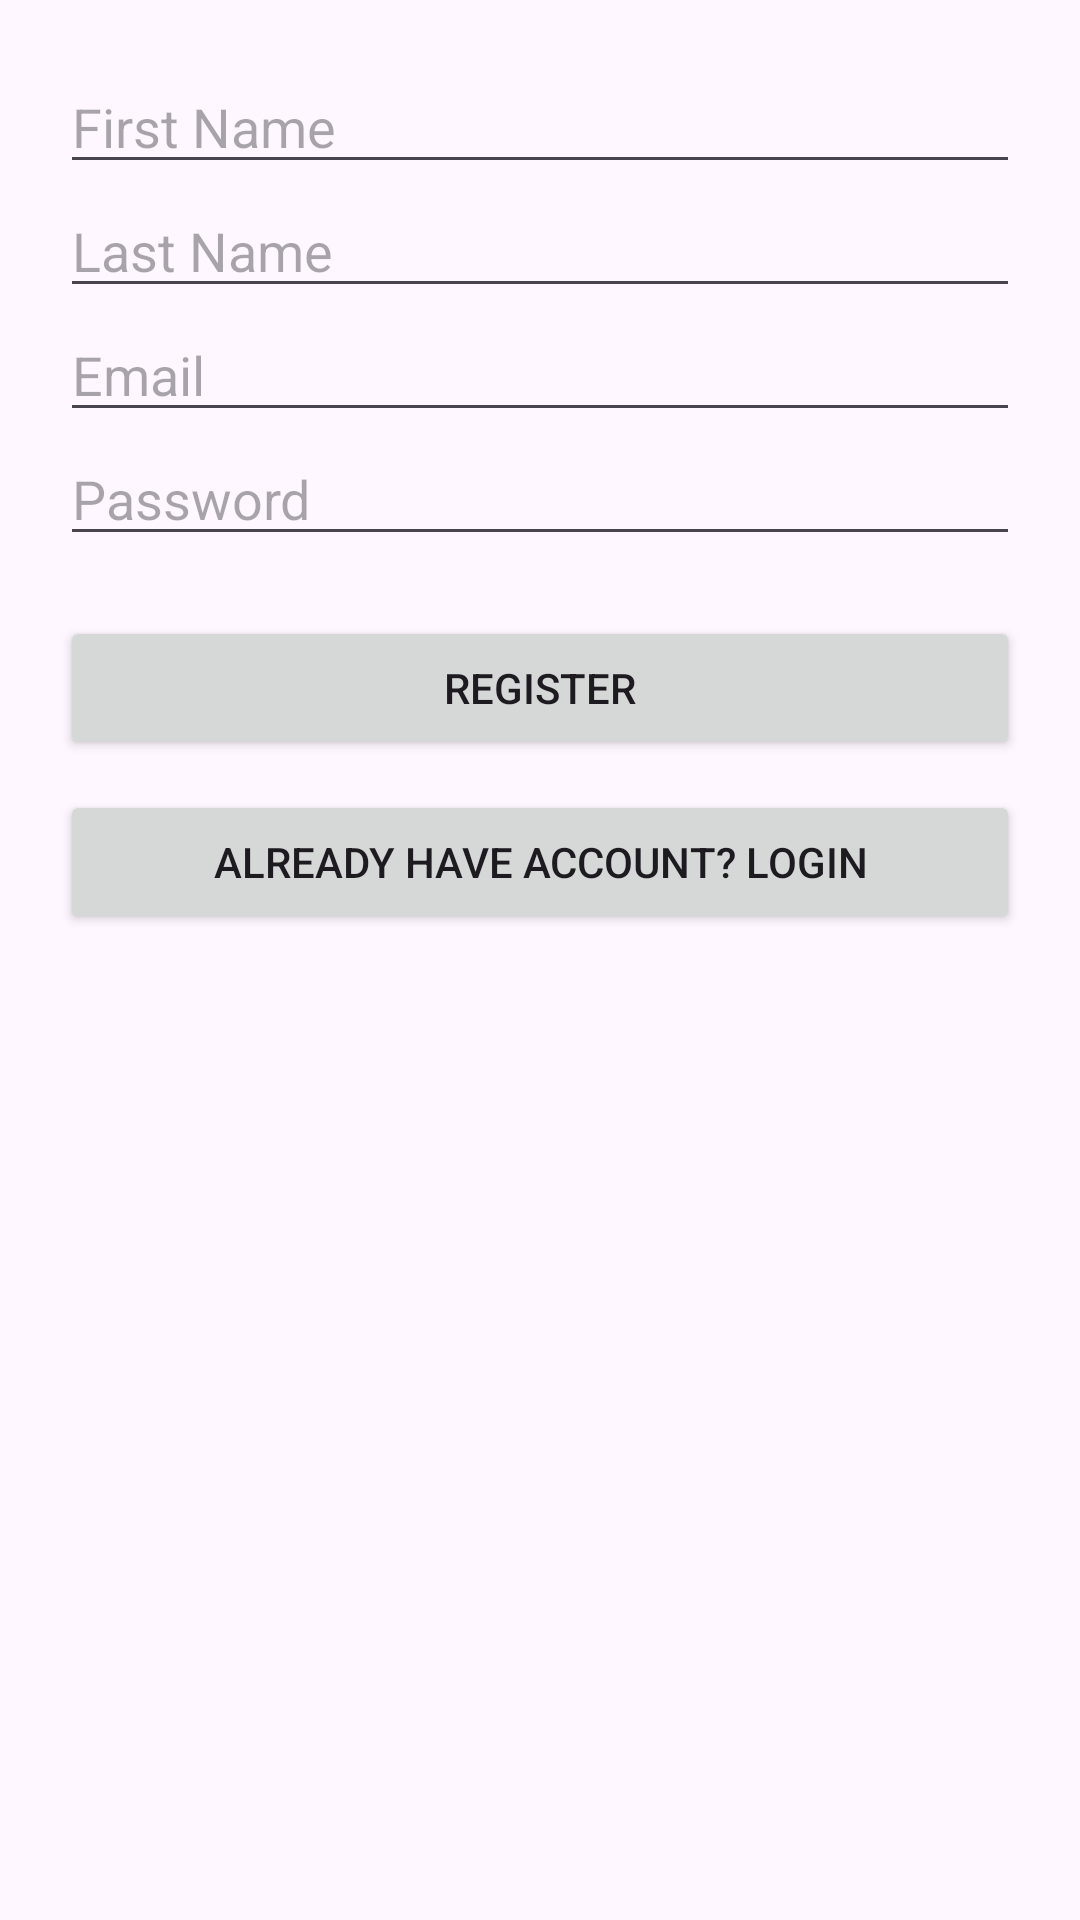

This screen was rendered from an Android layout file. Write that file and the resources it references.
<!-- AndroidManifest.xml: application theme Theme.UserProtection -->
<!-- res/layout/activity_register.xml -->
<ScrollView xmlns:android="http://schemas.android.com/apk/res/android"
    android:layout_width="match_parent"
    android:layout_height="match_parent">

    <LinearLayout
        android:orientation="vertical"
        android:padding="20dp"
        android:layout_width="match_parent"
        android:layout_height="wrap_content">

        <EditText
            android:id="@+id/etFirstName"
            android:hint="First Name"
            android:layout_width="match_parent"
            android:layout_height="wrap_content"/>

        <EditText
            android:id="@+id/etLastName"
            android:hint="Last Name"
            android:layout_width="match_parent"
            android:layout_height="wrap_content"/>

        <EditText
            android:id="@+id/etEmail"
            android:hint="Email"
            android:inputType="textEmailAddress"
            android:layout_width="match_parent"
            android:layout_height="wrap_content"/>

        <EditText
            android:id="@+id/etPassword"
            android:hint="Password"
            android:inputType="textPassword"
            android:layout_width="match_parent"
            android:layout_height="wrap_content"/>

        <Button
            android:id="@+id/btnRegister"
            android:text="Register"
            android:layout_width="match_parent"
            android:layout_height="wrap_content"
            android:layout_marginTop="20dp"/>

        <Button
            android:id="@+id/btnGoLogin"
            android:text="Already have account? Login"
            android:layout_width="match_parent"
            android:layout_height="wrap_content"
            android:layout_marginTop="10dp"/>
    </LinearLayout>
</ScrollView>
<!-- resources referenced by this layout -->
<resources>
  <style name="Theme.UserProtection" parent="Base.Theme.UserProtection" />
  <style name="Base.Theme.UserProtection" parent="Theme.Material3.DayNight.NoActionBar">
          
          <item name="colorPrimary">@color/purple_500</item>
          <item name="colorOnPrimary">@color/white</item>
          <item name="colorSecondary">@color/teal_200</item>
          <item name="colorOnSecondary">@color/black</item>
          <item name="android:statusBarColor" tools:targetApi="l">@color/purple_700</item>
      </style>
  <!-- not gathered from this repository: default colours our renderer supplied (Android Studio template values) -->
  <color name="purple_500">#FF6200EE</color>
  <color name="purple_700">#FF3700B3</color>
  <color name="teal_200">#FF03DAC5</color>
  <color name="black">#FF000000</color>
  <color name="white">#FFFFFFFF</color>
</resources>
